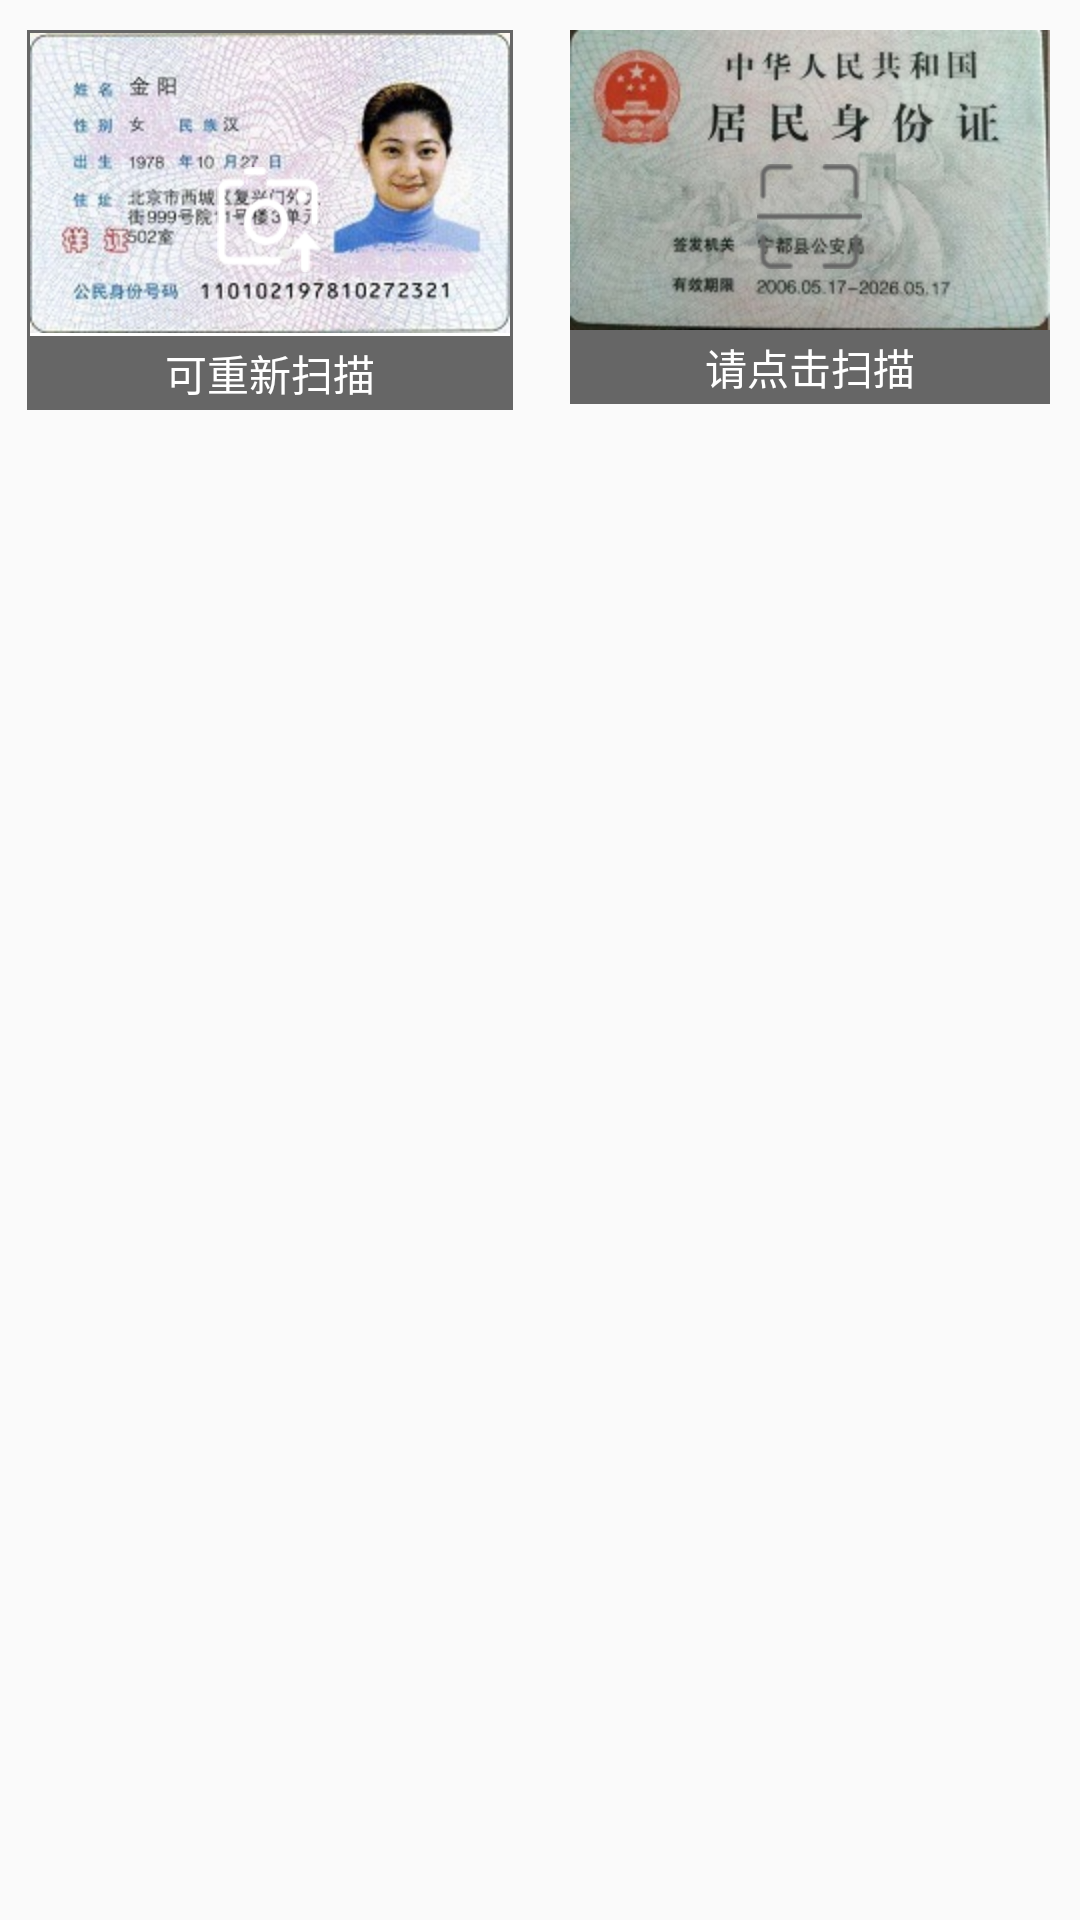

Write the Android layout XML for this screen, with the resource values it uses.
<!-- AndroidManifest.xml: application theme Theme.AppCompat.Light.NoActionBar -->
<!-- res/layout/fragment_card.xml -->
<LinearLayout xmlns:android="http://schemas.android.com/apk/res/android"
             xmlns:tools="http://schemas.android.com/tools"
             android:layout_width="match_parent"
             android:layout_height="match_parent"
             tools:context="com.zhongbang.huabei.fragment.IdCardFragment">
            <LinearLayout
                android:layout_width="0dp"
                android:layout_height="wrap_content"
                android:layout_weight="1"
                android:gravity="center_horizontal"
                android:orientation="vertical">
                <RelativeLayout
                    android:layout_width="wrap_content"
                    android:layout_height="wrap_content"
                    android:layout_marginTop="10dp"
                    android:layout_marginBottom="10dp"
                    android:background="@drawable/shape_img_card">
                    <ImageView
                        android:id="@+id/img_id_front"
                        android:layout_width="wrap_content"
                        android:layout_height="wrap_content"
                        android:padding="1dp"
                        android:src="@mipmap/idcard"/>
                    <ImageView
                        android:layout_width="wrap_content"
                        android:layout_height="wrap_content"
                        android:layout_centerInParent="true"
                        android:src="@mipmap/id_front"/>
                    <TextView
                        android:layout_width="match_parent"
                        android:layout_height="wrap_content"
                        android:gravity="center"
                        android:layout_below="@+id/img_id_front"
                        android:layout_alignLeft="@+id/img_id_front"
                        android:layout_alignRight="@+id/img_id_front"
                        android:background="#666666"
                        android:text="可重新扫描"
                        android:textColor="@color/white"
                        android:padding="2dp"/>
                </RelativeLayout>
            </LinearLayout>
            <LinearLayout
                android:layout_width="0dp"
                android:layout_height="wrap_content"
                android:layout_weight="1"
                android:gravity="center_horizontal"
                android:orientation="vertical">
                <RelativeLayout
                    android:layout_width="wrap_content"
                    android:layout_height="wrap_content"
                    android:layout_marginTop="10dp"
                    android:layout_marginBottom="10dp"
                    android:background="@drawable/shape_img_card">
                    <ImageView
                        android:id="@+id/img_id_reverse"
                        android:layout_width="wrap_content"
                        android:layout_height="wrap_content"
                        android:src="@mipmap/idcard_reverse"/>
                    <ImageView
                        android:layout_width="wrap_content"
                        android:layout_height="wrap_content"
                        android:layout_centerInParent="true"
                        android:src="@mipmap/id_reverse"/>
                    <TextView
                        android:layout_width="match_parent"
                        android:layout_height="wrap_content"
                        android:gravity="center"
                        android:layout_below="@+id/img_id_reverse"
                        android:layout_alignLeft="@+id/img_id_reverse"
                        android:layout_alignRight="@+id/img_id_reverse"
                        android:background="#666666"
                        android:text="请点击扫描"
                        android:textColor="@color/white"
                        android:padding="2dp"/>
                </RelativeLayout>
            </LinearLayout>
</LinearLayout>
<!-- resources referenced by this layout -->
<resources>
  <color name="white">#ffffff</color>
  <!-- drawable shape_img_card (drawable) -->
  <?xml version="1.0" encoding="utf-8"?>
  <shape xmlns:android="http://schemas.android.com/apk/res/android">
      
      <solid android:color="@color/white" /> 
  
      
      <stroke
          android:width="1dp"
          android:color="#666666" /> 
  
      
      
          
          
          
          
  
      
      
          
          
          
          
  </shape>
  <!-- mipmap id_front: png bitmap (mipmap-xhdpi, 16827 bytes) -->
  <!-- mipmap id_reverse: png bitmap (mipmap-xhdpi, 15930 bytes) -->
  <!-- mipmap idcard: jpg bitmap (mipmap-hdpi, 24146 bytes) -->
  <!-- mipmap idcard_reverse: jpg bitmap (mipmap-hdpi, 19336 bytes) -->
</resources>
